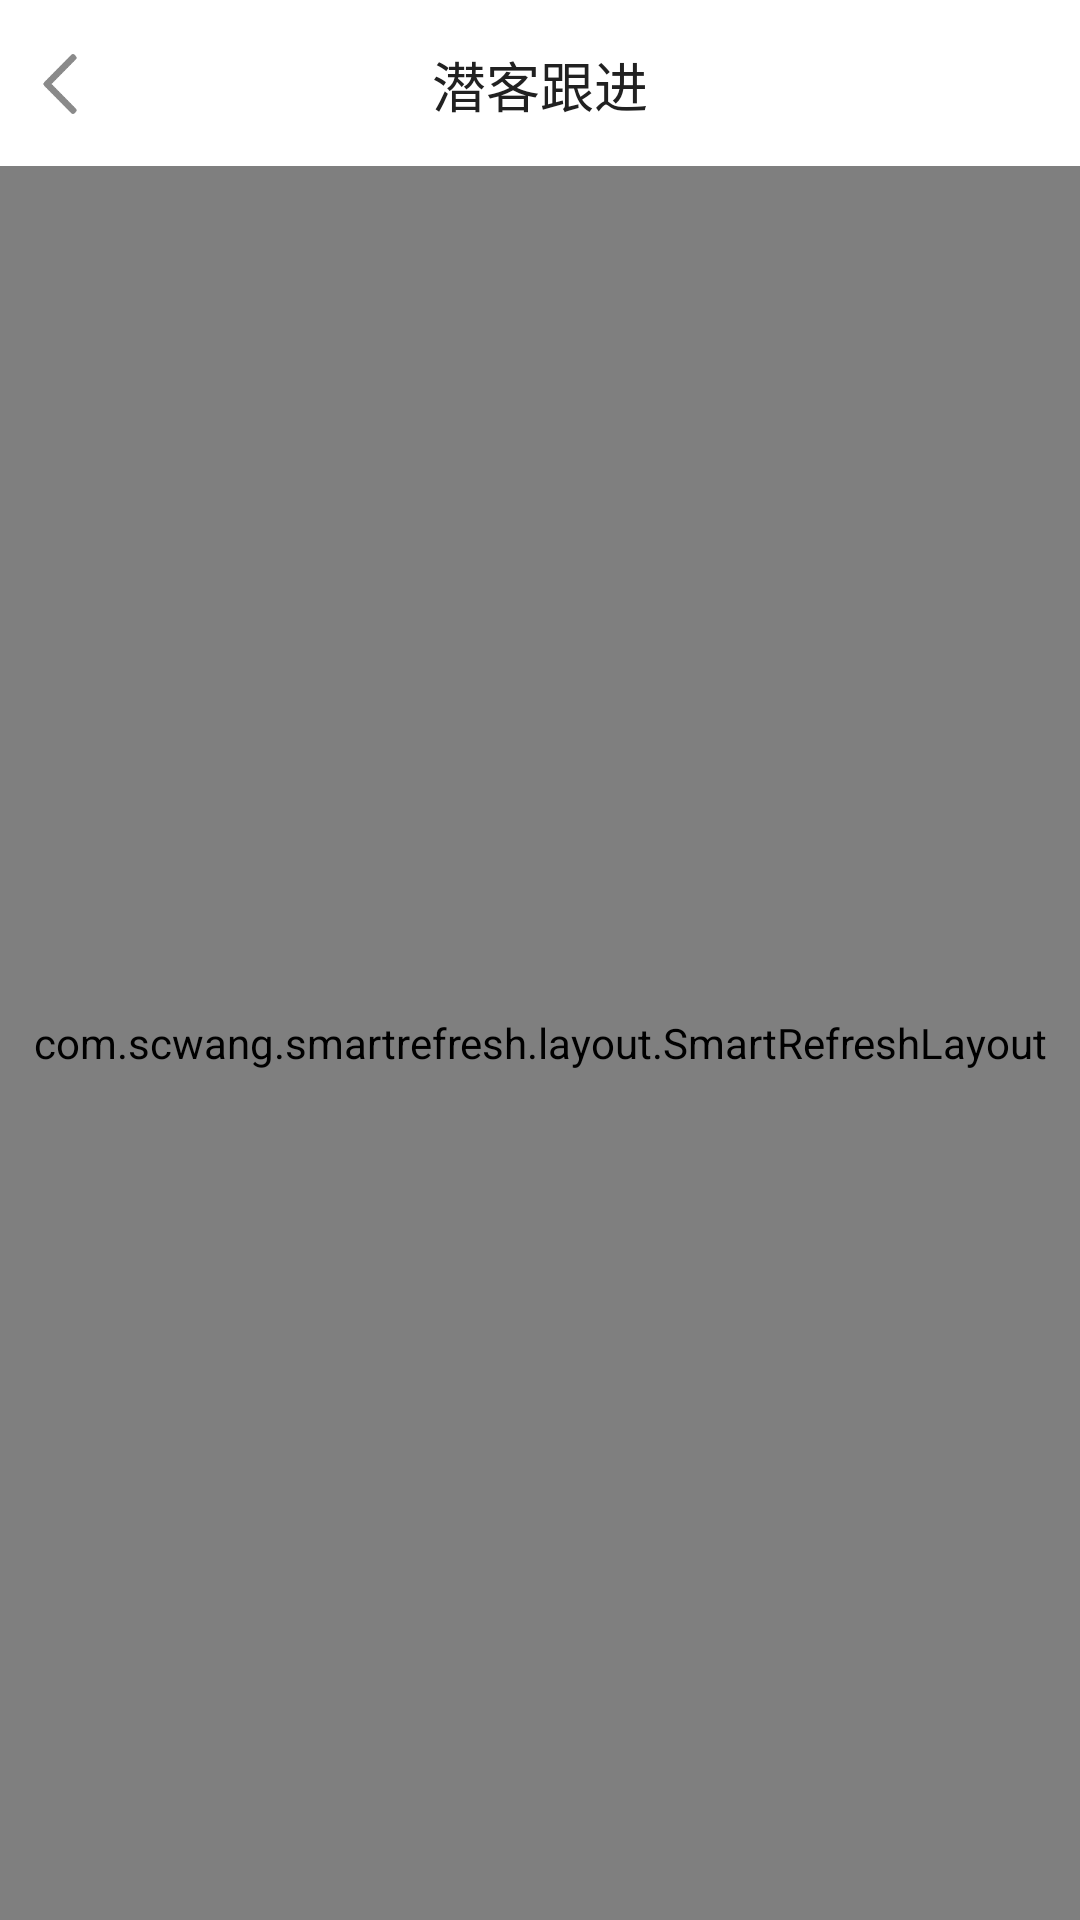

This screen was rendered from an Android layout file. Write that file and the resources it references.
<!-- AndroidManifest.xml: activity theme TranslucentTheme -->
<!-- res/layout/activity_client_follow.xml -->
<?xml version="1.0" encoding="utf-8"?>
<android.support.constraint.ConstraintLayout xmlns:android="http://schemas.android.com/apk/res/android"
    xmlns:app="http://schemas.android.com/apk/res-auto"
    xmlns:tools="http://schemas.android.com/tools"
    android:layout_width="match_parent"
    android:layout_height="match_parent"
    tools:context=".ClientFollowActivity">

    <com.scwang.smartrefresh.layout.SmartRefreshLayout
        android:id="@+id/smartRefreshLayout"
        android:layout_width="match_parent"
        android:layout_height="0dp"
        android:background="#F5F5F5"
        app:layout_constraintBottom_toBottomOf="parent"
        app:layout_constraintTop_toBottomOf="@+id/titleBar"
        app:srlEnableOverScrollBounce="true"
        app:srlEnableRefresh="false"
        app:srlEnableLoadMore="false">

        <LinearLayout
            android:id="@+id/webAppMain"
            android:layout_width="match_parent"
            android:layout_height="match_parent"
            android:orientation="vertical"/>
    </com.scwang.smartrefresh.layout.SmartRefreshLayout>

    <View
        android:id="@+id/statusBar"
        android:layout_width="match_parent"
        android:layout_height="1dp"
        android:background="#ffffff"/>

    <RelativeLayout
        android:id="@+id/titleBar"
        android:layout_width="match_parent"
        android:layout_height="wrap_content"
        android:background="#ffffff"
        app:layout_constraintTop_toBottomOf="@+id/statusBar">

        <ImageView
            android:id="@+id/pageBack"
            android:layout_width="20dp"
            android:layout_height="40dp"
            android:layout_centerVertical="true"
            android:layout_marginLeft="10dp"
            android:clickable="true"
            android:focusable="true"
            android:src="@drawable/back_dark" />

        <TextView
            android:id="@+id/appTitle"
            android:layout_width="wrap_content"
            android:layout_height="wrap_content"
            android:layout_centerInParent="true"
            android:layout_margin="14dp"
            android:text="潜客跟进"
            android:textColor="#212121"
            android:textSize="18sp" />
    </RelativeLayout>

</android.support.constraint.ConstraintLayout>
<!-- resources referenced by this layout -->
<resources>
  <!-- drawable back_dark: png bitmap (drawable, 1679 bytes) -->
  <style name="TranslucentTheme" parent="AppTheme" />
  <style name="AppTheme" parent="Theme.AppCompat.Light.NoActionBar">
          
          <item name="colorPrimary">@color/colorPrimary</item>
          <item name="colorPrimaryDark">@color/colorPrimaryDark</item>
          <item name="colorAccent">@color/colorAccent</item>
      </style>
  <color name="colorPrimary">#e53a8eb3</color>
  <color name="colorPrimaryDark">#bd38accc</color>
  <color name="colorAccent">#FF4081</color>
</resources>
